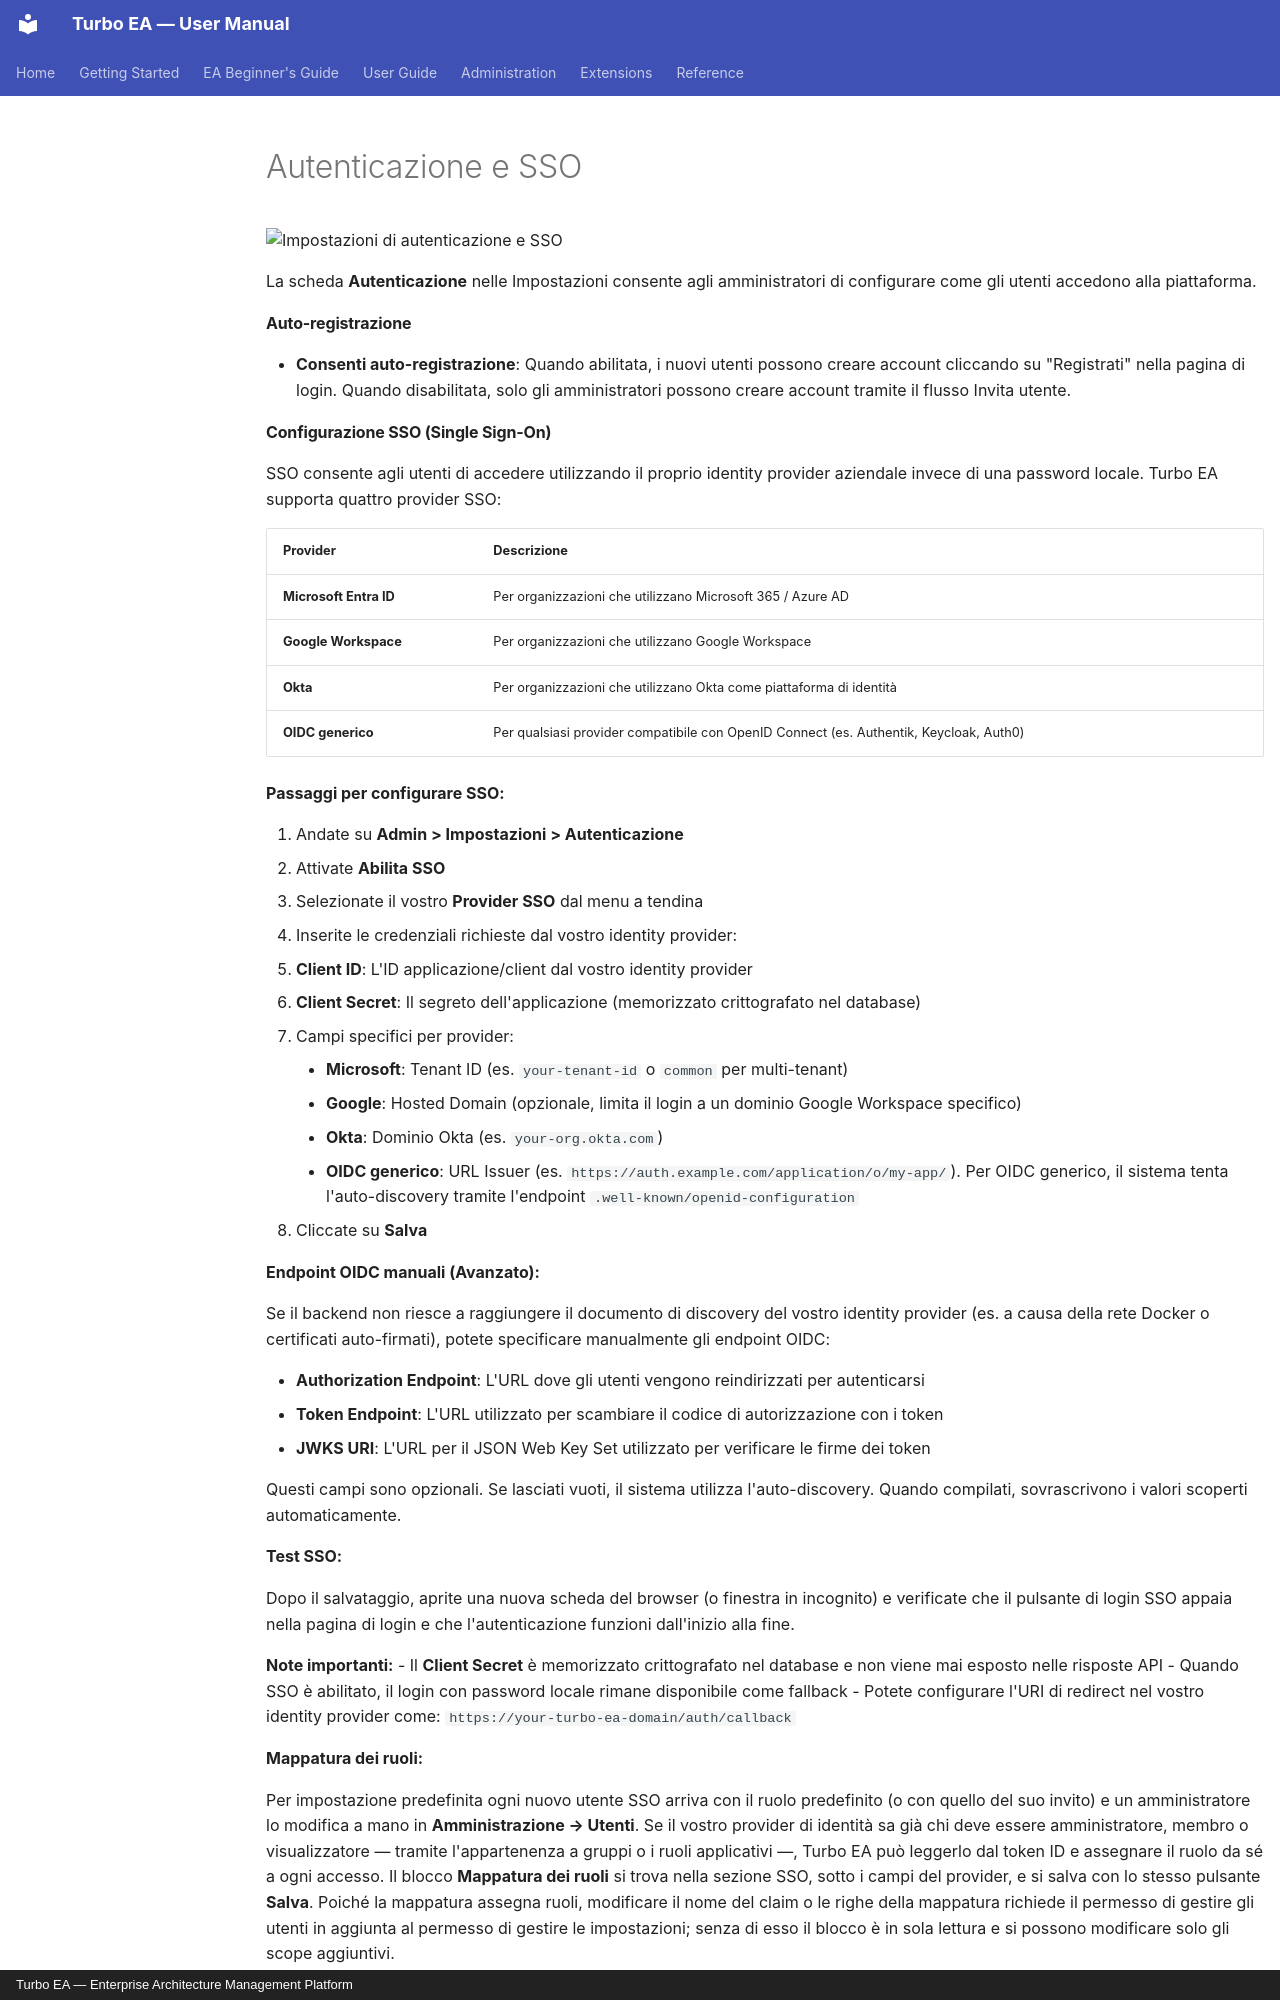

repository: vincentmakes/turbo-ea · page: admin/sso.it/index.html · generator: mkdocs · copyright: Turbo EA — Enterprise Architecture Management Platform

# Autenticazione e SSO

![Impostazioni di autenticazione e SSO](../assets/img/it/25_admin_impostazioni_auth.png)

La scheda **Autenticazione** nelle Impostazioni consente agli amministratori di configurare come gli utenti accedono alla piattaforma.

#### Auto-registrazione

- **Consenti auto-registrazione**: Quando abilitata, i nuovi utenti possono creare account cliccando su "Registrati" nella pagina di login. Quando disabilitata, solo gli amministratori possono creare account tramite il flusso Invita utente.
